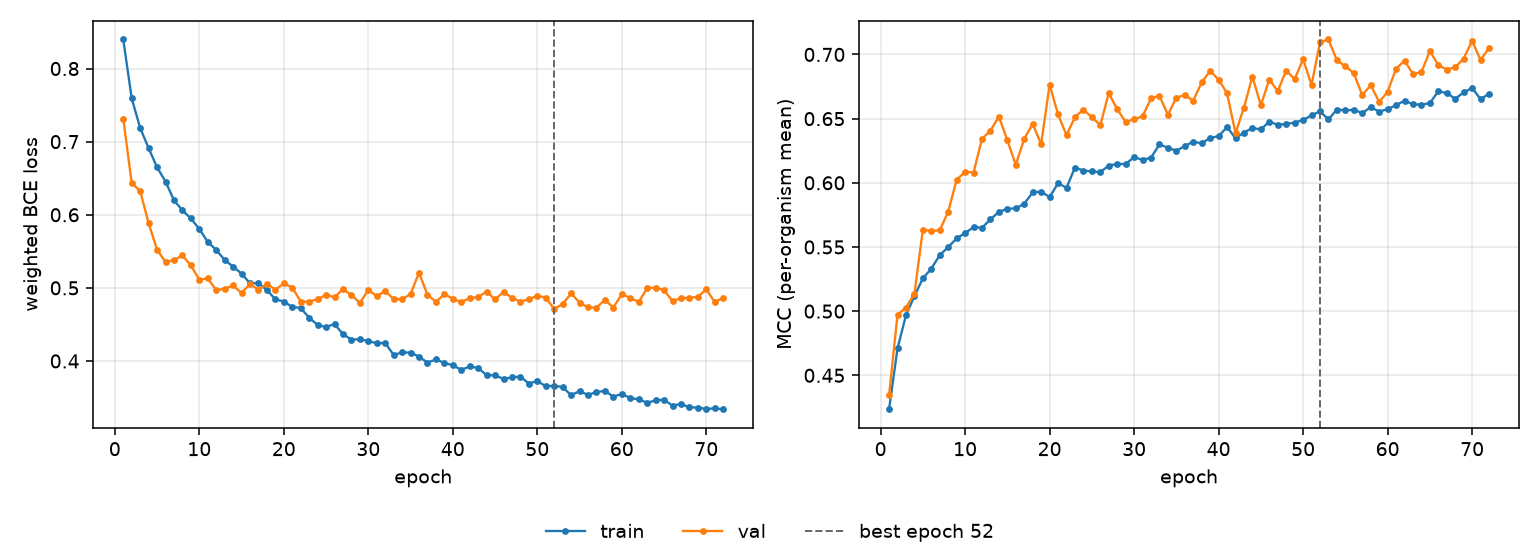

The data file committed next to this chart (first rows):
epoch, tr_loss, vl_loss, tr_mcc, vl_mcc, is_best
1, 0.8397, 0.7316, 0.4236, 0.4344, False
2, 0.7592, 0.6433, 0.4709, 0.4972, False
3, 0.7188, 0.6325, 0.4967, 0.5028, False
4, 0.6912, 0.5885, 0.5118, 0.5133, False
5, 0.6649, 0.5521, 0.5255, 0.5635, False
6, 0.6455, 0.5355, 0.5331, 0.5625, False
7, 0.6199, 0.5379, 0.5437, 0.563, False
8, 0.606, 0.5443, 0.5499, 0.5775, False
9, 0.595, 0.5307, 0.5567, 0.6024, False
10, 0.5805, 0.5113, 0.5608, 0.6086, False
11, 0.5629, 0.513, 0.5655, 0.608, False
12, 0.552, 0.4968, 0.5649, 0.6343, False
13, 0.5381, 0.4989, 0.5715, 0.6406, False
14, 0.5291, 0.5032, 0.5773, 0.6517, False
15, 0.5194, 0.4929, 0.5798, 0.6331, False
16, 0.5063, 0.5055, 0.58, 0.614, False
17, 0.5065, 0.4971, 0.5837, 0.6343, False
18, 0.4969, 0.5056, 0.5926, 0.6458, False
19, 0.4844, 0.4973, 0.5932, 0.6301, False
20, 0.4813, 0.5062, 0.5889, 0.6765, False
21, 0.4739, 0.5005, 0.5997, 0.6532, False
22, 0.4725, 0.4813, 0.5961, 0.6371, False
23, 0.4591, 0.4812, 0.6119, 0.6511, False
24, 0.4493, 0.4846, 0.6096, 0.6571, False
25, 0.4463, 0.4906, 0.6088, 0.651, False
26, 0.4506, 0.4872, 0.6083, 0.6449, False
27, 0.4367, 0.4982, 0.6134, 0.6699, False
28, 0.4292, 0.4901, 0.6147, 0.6573, False
29, 0.4296, 0.4795, 0.6146, 0.6474, False
30, 0.4271, 0.497, 0.62, 0.6496, False
31, 0.4243, 0.4889, 0.6179, 0.6518, False
32, 0.4246, 0.4954, 0.6196, 0.6657, False
33, 0.4082, 0.4848, 0.6299, 0.6679, False
34, 0.4117, 0.4844, 0.6274, 0.6529, False
35, 0.4115, 0.4914, 0.6249, 0.6665, False
36, 0.4059, 0.5207, 0.6287, 0.6682, False
37, 0.3978, 0.4906, 0.6321, 0.6641, False
38, 0.4022, 0.4808, 0.6307, 0.6782, False
39, 0.3973, 0.4913, 0.635, 0.6872, False
40, 0.3941, 0.4852, 0.6363, 0.6804, False
41, 0.3879, 0.4803, 0.6434, 0.6698, False
42, 0.3925, 0.486, 0.6347, 0.6388, False
43, 0.3904, 0.4874, 0.6392, 0.6586, False
44, 0.3805, 0.495, 0.6427, 0.6828, False
45, 0.3803, 0.4842, 0.6415, 0.6605, False
46, 0.3756, 0.4944, 0.6477, 0.6804, False
47, 0.3775, 0.4864, 0.6452, 0.6714, False
48, 0.3787, 0.4812, 0.6459, 0.6875, False
49, 0.3691, 0.4844, 0.6469, 0.6807, False
50, 0.3728, 0.4893, 0.649, 0.6963, False
51, 0.3653, 0.4868, 0.6524, 0.6763, False
52, 0.3662, 0.4712, 0.6558, 0.7096, True
53, 0.3642, 0.4778, 0.6493, 0.7117, False
54, 0.3532, 0.4925, 0.6571, 0.6955, False
55, 0.3588, 0.4798, 0.6564, 0.6908, False
56, 0.3537, 0.4732, 0.6569, 0.6854, False
57, 0.3574, 0.4729, 0.6544, 0.6683, False
58, 0.3592, 0.4835, 0.6589, 0.6761, False
59, 0.3513, 0.4731, 0.6555, 0.6631, False
60, 0.3548, 0.4914, 0.6574, 0.6709, False
... 12 more rows
